Labelled photos from "pics", an image-classification folder in jgmeyerucsd/drug-class. The possible labels are: anti-infective, anti-inflammatory, antineoplastic, cardio, cns, dermatologic, gastrointestinal, hematologic, lipid regulating, reproductive control, respiratory system, urological.

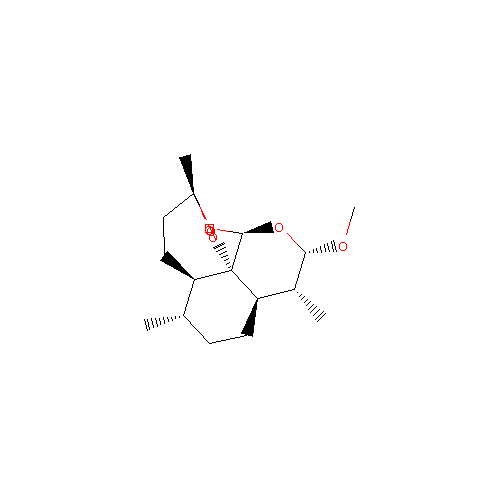
Label: anti-infective

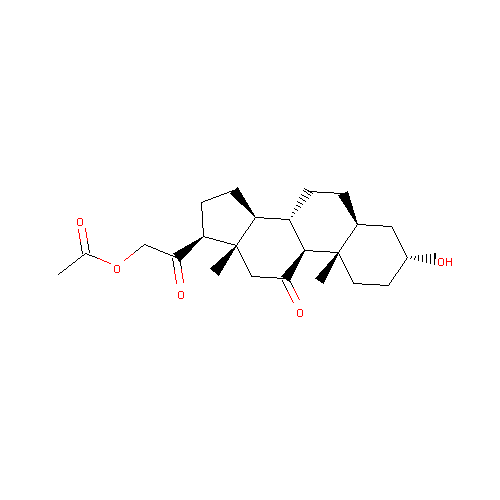
Label: cns

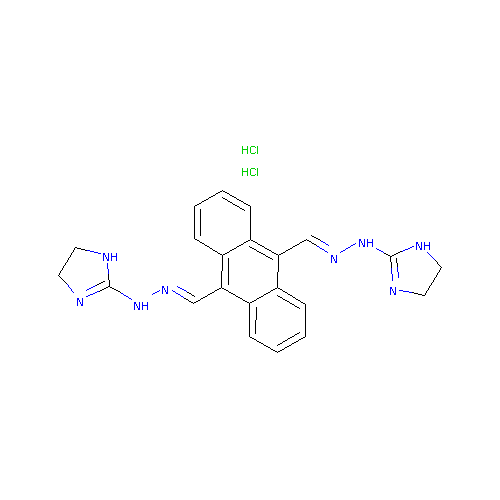
Label: antineoplastic

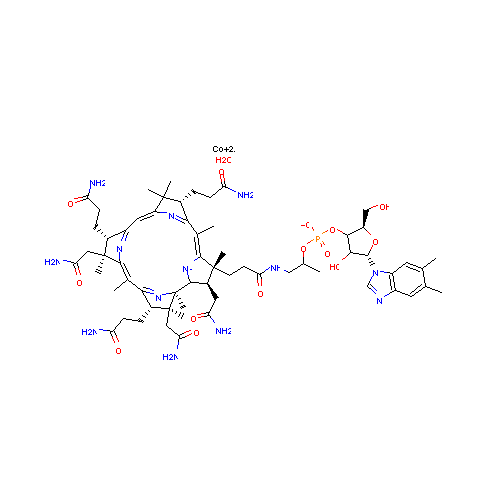
Label: hematologic

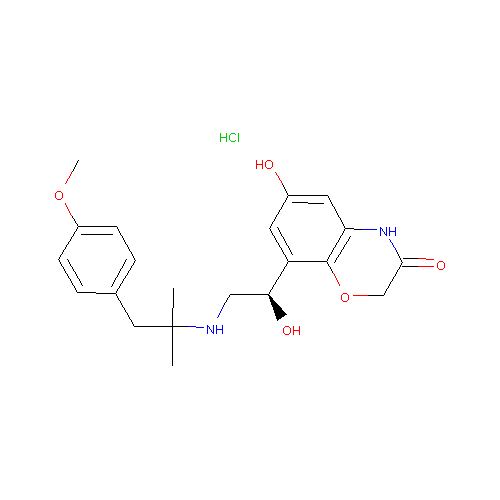
Label: respiratory system

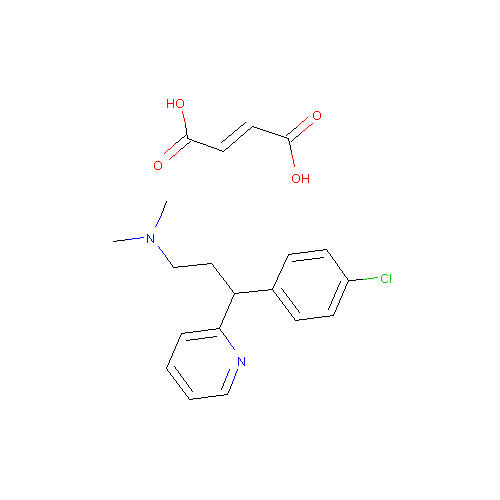
Label: dermatologic
